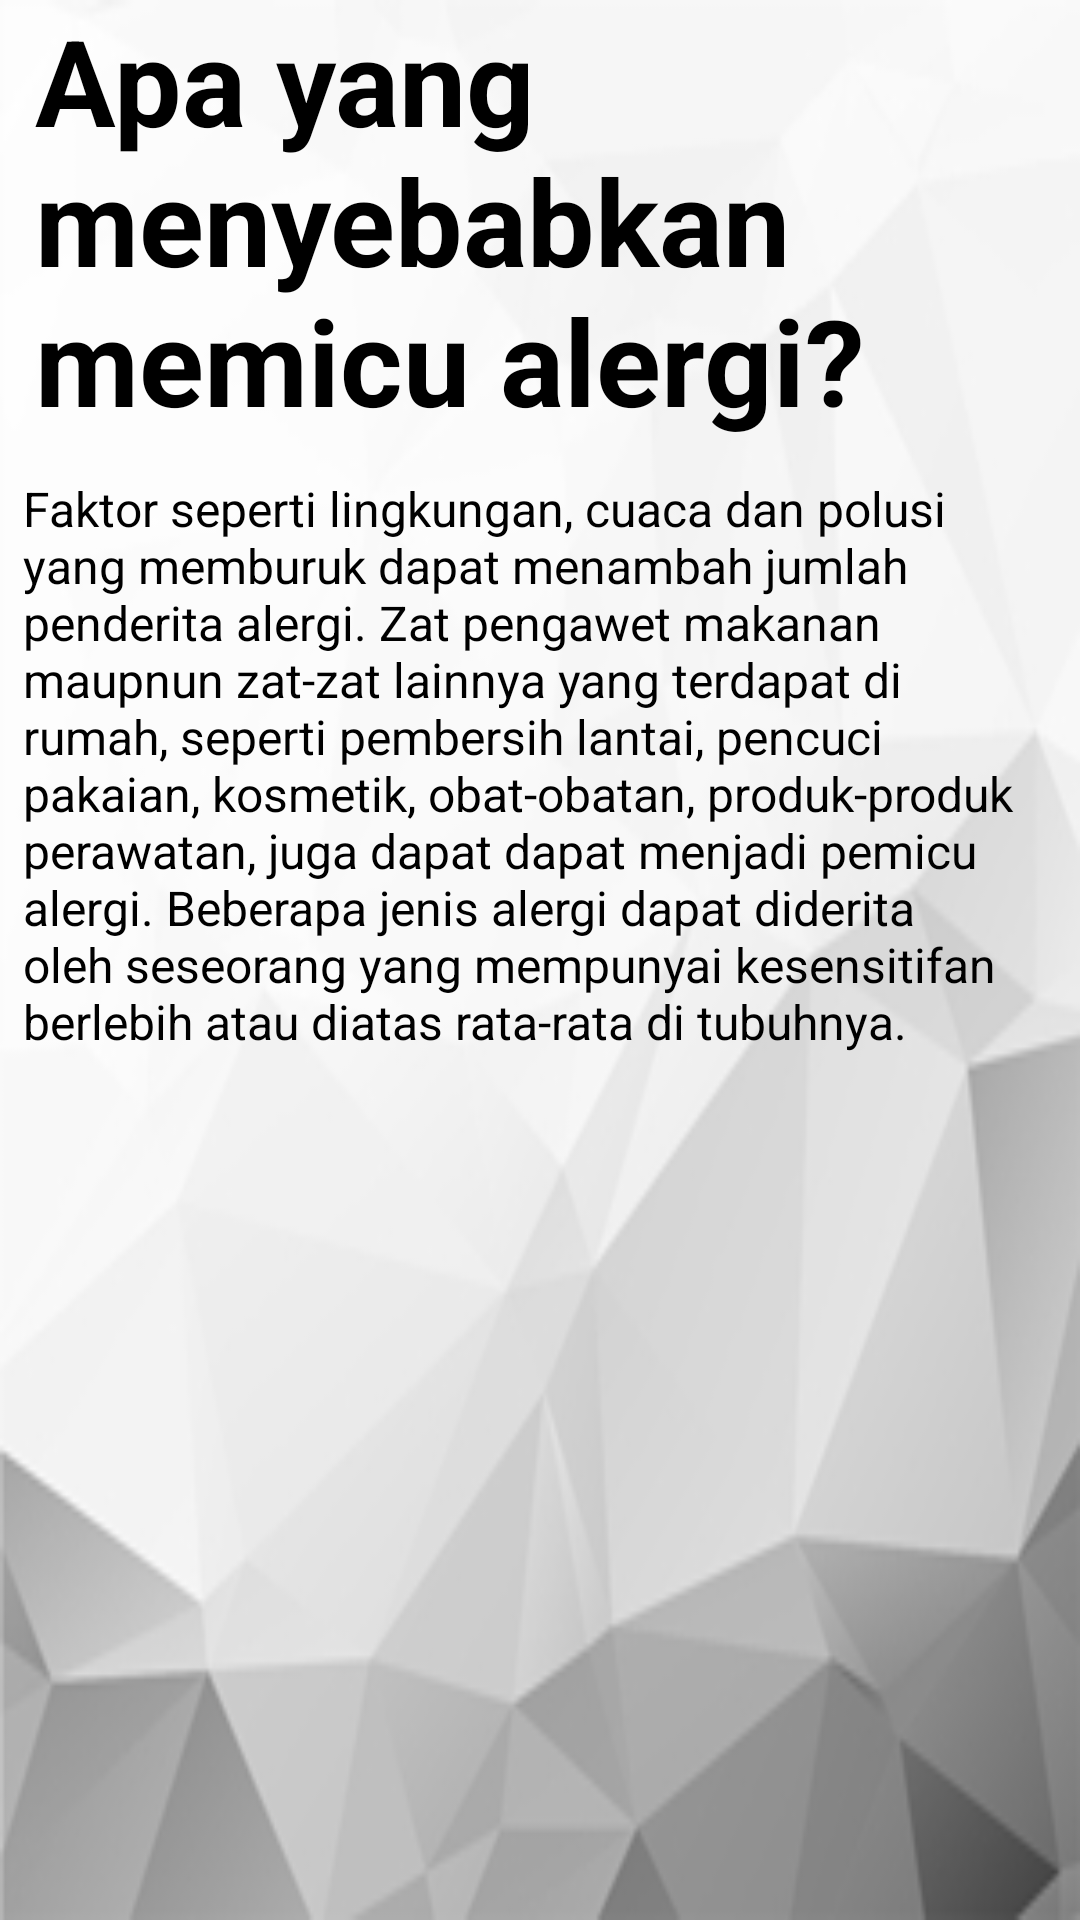

Reconstruct the res/layout file that produces this screen, plus the resources it refers to.
<!-- AndroidManifest.xml: application theme AppTheme -->
<!-- res/layout/activity_isi_tips_and_trick1.xml -->
<?xml version="1.0" encoding="utf-8"?>
<LinearLayout
    xmlns:android="http://schemas.android.com/apk/res/android"
    xmlns:tools="http://schemas.android.com/tools"
    android:id="@+id/activity_isi_tips_and_trick1"
    android:layout_width="match_parent"
    android:layout_height="match_parent"
    android:paddingBottom="@dimen/activity_vertical_margin"
    android:paddingLeft="@dimen/activity_horizontal_margin"
    android:paddingRight="@dimen/activity_horizontal_margin"
    android:paddingTop="@dimen/activity_vertical_margin"
    tools:context="sjn_tech.alergiku.IsiTipsAndTrick1"
    android:orientation="vertical"
    android:background="@drawable/background3">

    <TextView
        android:layout_width="wrap_content"
        android:layout_height="wrap_content"
        android:text="@string/judulisitnt1"
        android:textSize="40sp"
        android:textStyle="bold"
        android:textColor="@color/hitam"
        android:layout_marginLeft="8dp"
        android:layout_marginBottom="8dp"
        android:layout_gravity="center"/>

    <TextView
        android:id="@+id/txt_paragraf1"
        android:layout_width="match_parent"
        android:layout_height="wrap_content"
        android:layout_marginTop="4dp"
        android:layout_marginLeft="8dp"
        android:layout_marginRight="8dp"
        android:layout_marginBottom="4dp"
        android:text="@string/isitnt1"
        android:textSize="16sp"
        android:gravity="left|right"
        android:textColor="@color/hitam"/>

</LinearLayout>
<!-- resources referenced by this layout -->
<resources>
  <color name="hitam">#000000</color>
  <!-- drawable background3: jpg bitmap (drawable, 31157 bytes) -->
  <string name="isitnt1">Faktor seperti lingkungan, cuaca dan polusi yang memburuk dapat menambah jumlah penderita alergi. Zat pengawet makanan maupnun zat-zat lainnya yang terdapat di rumah, seperti pembersih lantai, pencuci pakaian, kosmetik, obat-obatan, produk-produk perawatan, juga dapat dapat menjadi pemicu alergi. Beberapa jenis alergi dapat diderita oleh seseorang yang mempunyai kesensitifan berlebih atau diatas rata-rata di tubuhnya.</string>
  <string name="judulisitnt1">Apa yang menyebabkan memicu alergi?</string>
  <style name="AppTheme" parent="Theme.AppCompat.Light.DarkActionBar">
          
          <item name="colorPrimary">@color/colorPrimary</item>
          <item name="colorPrimaryDark">@color/colorPrimaryDark</item>
          <item name="colorAccent">@color/colorAccent</item>
      </style>
  <color name="colorPrimary">#C62828</color>
  <color name="colorPrimaryDark">#B71C1C</color>
  <color name="colorAccent">#FF4081</color>
</resources>
